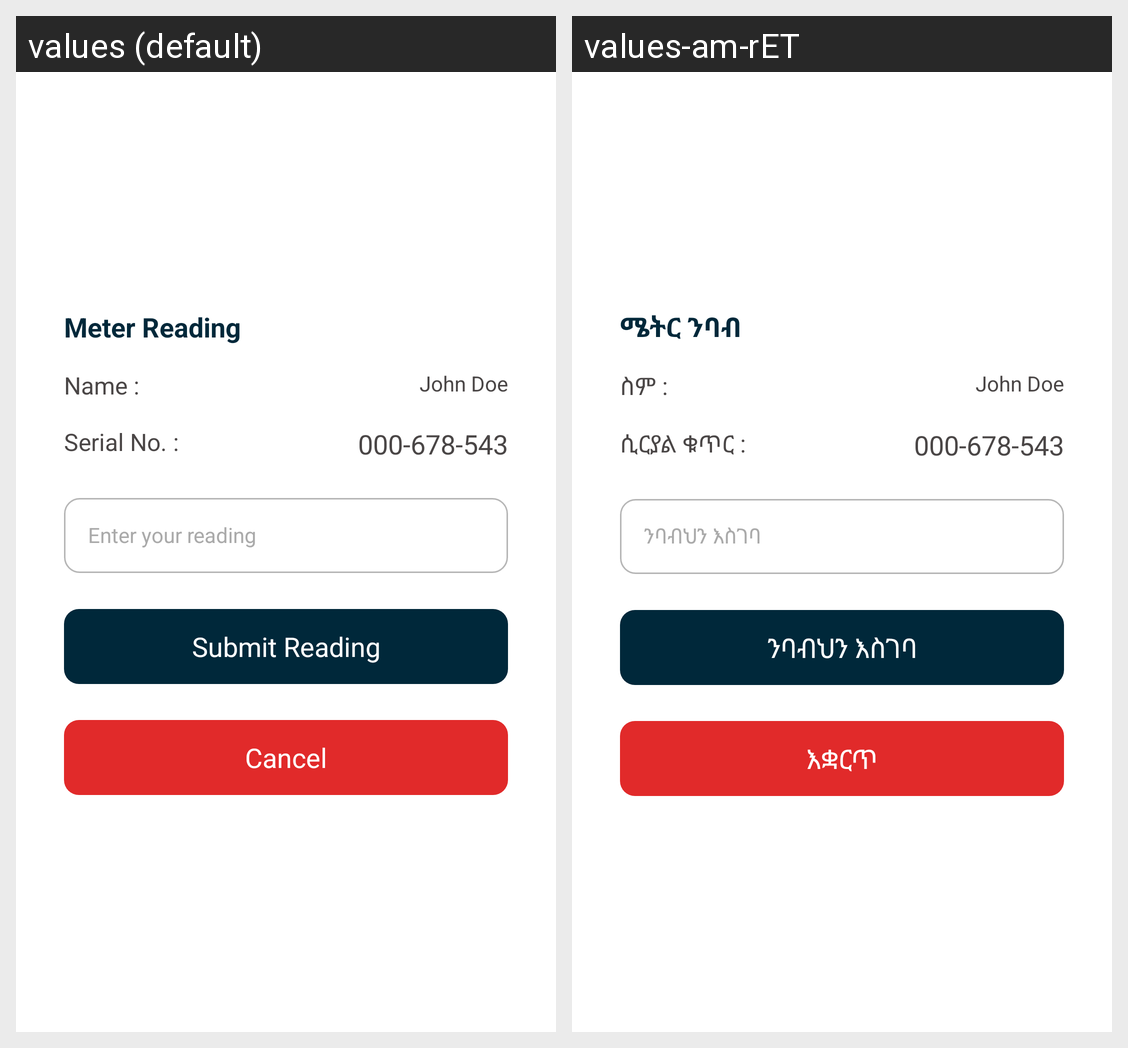

Locale-by-locale string values for the Android screen shown in this grid:
Android screen res/layout/fragment_reading_submission.xml rendered under 2 locales, left to right: values (default), values-am-rET. Device: Nexus 5 (rendered at 1080×1920; each locale shown at half size, 540×960, under a caption strip naming it); theme Theme.UniBillingAndroid.
Strings drawn on this screen, with the default value and each locale's value (text and hints the layout hard-codes, and strings that could not be matched under every locale, appear in the picture but are not listed):

reading_input
  values: Meter Reading
  values-am-rET: ሜትር ንባብ

label_name
  values: Name :
  values-am-rET: ስም :

dummy_name
  values: John Doe
  values-am-rET: John Doe

label_meter_serial
  values: Serial No. :
  values-am-rET: ሲርያል ቁጥር :

dummy_meter_serial
  values: 000-678-543
  values-am-rET: 000-678-543

reading_input_hint
  values: Enter your reading
  values-am-rET: ንባብህን እስገባ

btn_label_submit_reading
  values: Submit Reading
  values-am-rET: ንባብህን እስገባ

label_cancel
  values: Cancel
  values-am-rET: እቋርጥ
